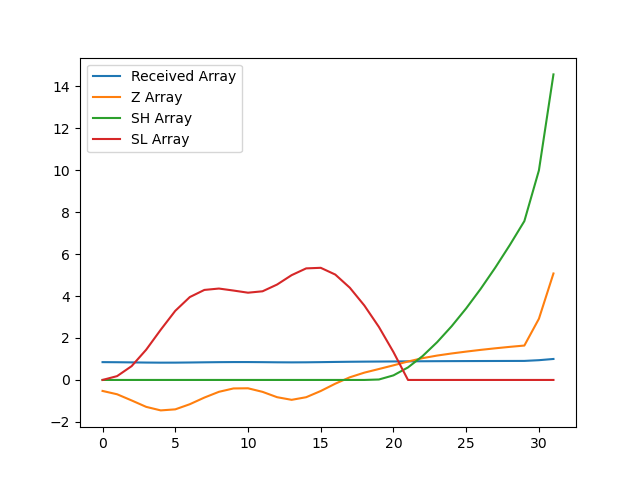

Values plotted in this chart, from the file beside it:
, index, year, val, Received Array, Z Array, SH Array, SL Array
0, 19010, 1990, 10634, 0.8492, -0.524, 0.0, 0.0
1, 19013, 1991, 10580, 0.845, -0.6824, 0.0, 0.1824
2, 19016, 1992, 10481, 0.8371, -0.9766, 0.0, 0.659
3, 19019, 1993, 10378, 0.8288, -1.283, 0.0, 1.442
4, 19022, 1994, 10321, 0.8243, -1.451, 0.0, 2.393
5, 19025, 1995, 10338, 0.8256, -1.401, 0.0, 3.294
6, 19028, 1996, 10421, 0.8322, -1.156, 0.0, 3.951
7, 19031, 1997, 10527, 0.8407, -0.84, 0.0, 4.291
8, 19034, 1998, 10620, 0.8481, -0.5657, 0.0, 4.356
9, 19037, 1999, 10674, 0.8525, -0.4049, 0.0, 4.261
10, 19040, 2000, 10677, 0.8527, -0.3972, 0.0, 4.159
11, 19043, 2001, 10619, 0.8481, -0.5673, 0.0, 4.226
12, 19046, 2002, 10533, 0.8412, -0.8219, 0.0, 4.548
13, 19049, 2003, 10491, 0.8378, -0.9474, 0.0, 4.995
14, 19052, 2004, 10533, 0.8412, -0.8226, 0.0, 5.318
15, 19055, 2005, 10633, 0.8492, -0.5271, 0.0, 5.345
16, 19058, 2006, 10750, 0.8586, -0.1779, 0.0, 5.023
17, 19061, 2007, 10853, 0.8668, 0.1268, 0.0, 4.396
18, 19064, 2008, 10928, 0.8728, 0.3489, 0.0, 3.547
19, 19067, 2009, 10986, 0.8774, 0.5216, 0.02155, 2.526
20, 19070, 2010, 11045, 0.8821, 0.6968, 0.2183, 1.329
21, 19073, 2011, 11107, 0.887, 0.8791, 0.5974, 0.0
22, 19076, 2012, 11161, 0.8913, 1.039, 1.136, 0.0
23, 19079, 2013, 11202, 0.8946, 1.162, 1.798, 0.0
24, 19082, 2014, 11236, 0.8973, 1.262, 2.561, 0.0
25, 19085, 2015, 11266, 0.8997, 1.351, 3.412, 0.0
26, 19088, 2016, 11294, 0.902, 1.434, 4.346, 0.0
27, 19091, 2017, 11319, 0.904, 1.508, 5.354, 0.0
28, 19094, 2018, 11342, 0.9058, 1.577, 6.431, 0.0
29, 19097, 2019, 11363, 0.9075, 1.64, 7.571, 0.0
30, 19100, 2020, 11794, 0.9419, 2.917, 9.988, 0.0
31, 19103, 2021, 12521, 1.0, 5.075, 14.56, 0.0
